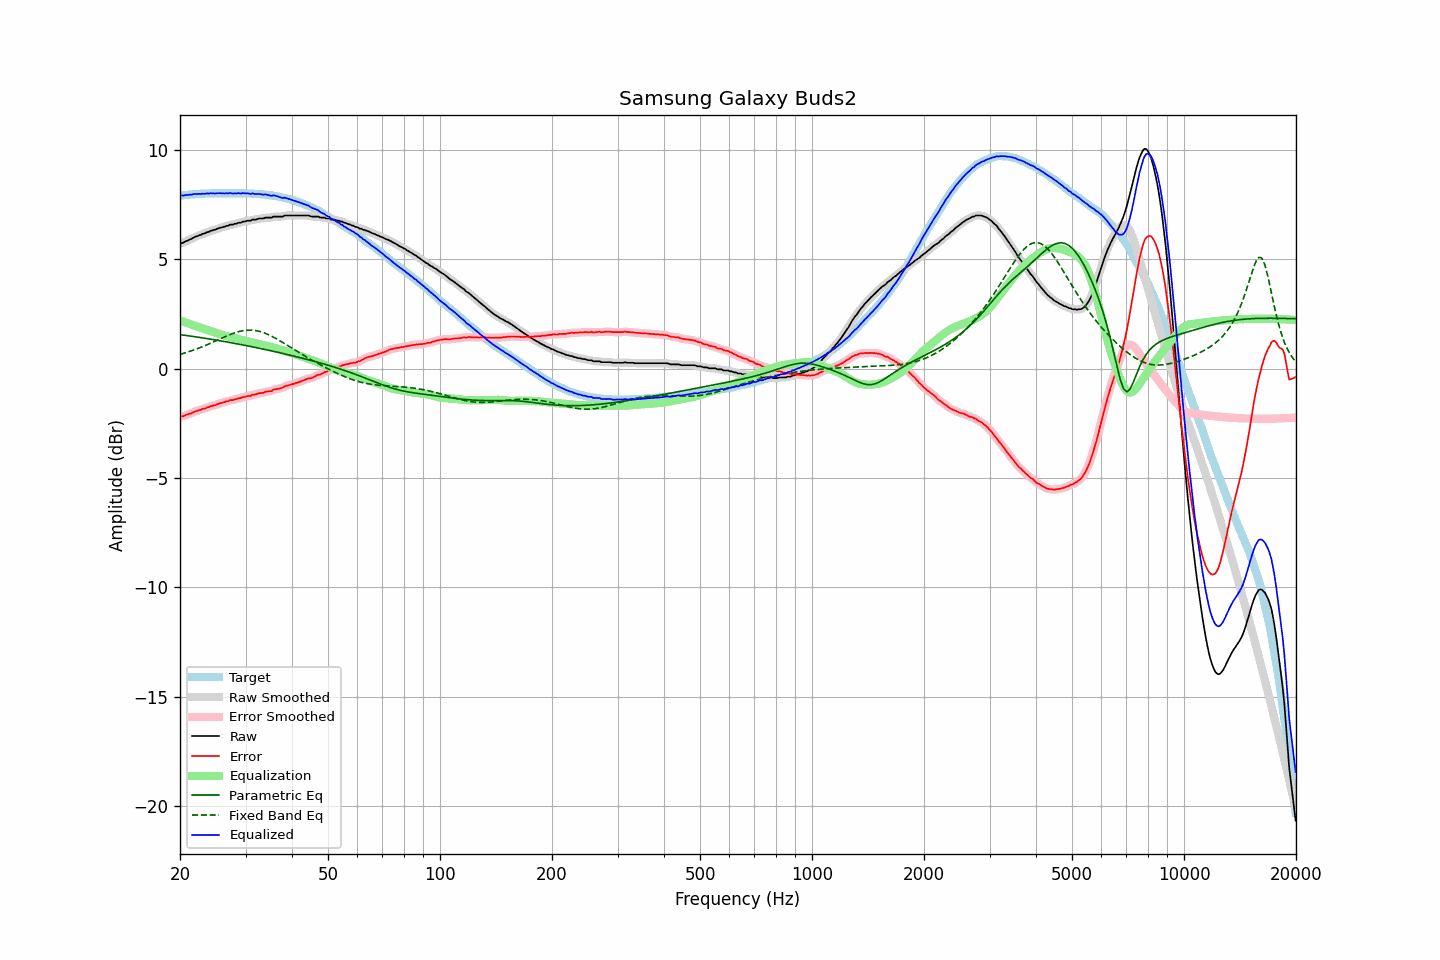

Data behind this chart, as committed beside it:
frequency, raw, error, smoothed, error_smoothed, equalization, parametric_eq, fixed_band_eq, equalized_raw, equalized_smoothed, target
20.00, 5.72, -2.19, 5.72, -2.20, 2.20, 1.56, 0.66, 7.93, 7.93, 7.92
20.20, 5.75, -2.17, 5.75, -2.18, 2.18, 1.55, 0.68, 7.93, 7.93, 7.93
20.40, 5.76, -2.17, 5.78, -2.16, 2.16, 1.54, 0.70, 7.92, 7.93, 7.94
20.61, 5.81, -2.13, 5.81, -2.14, 2.13, 1.53, 0.72, 7.94, 7.94, 7.95
20.81, 5.84, -2.10, 5.84, -2.11, 2.10, 1.52, 0.75, 7.95, 7.95, 7.95
21.02, 5.87, -2.08, 5.88, -2.08, 2.08, 1.51, 0.77, 7.95, 7.95, 7.96
21.23, 5.91, -2.05, 5.91, -2.06, 2.05, 1.50, 0.79, 7.97, 7.96, 7.97
21.44, 5.93, -2.04, 5.94, -2.03, 2.03, 1.49, 0.82, 7.96, 7.97, 7.98
21.66, 5.98, -1.99, 5.98, -2.00, 2.00, 1.48, 0.84, 7.98, 7.98, 7.98
21.87, 6.02, -1.96, 6.02, -1.97, 1.97, 1.47, 0.87, 7.99, 7.99, 7.99
22.09, 6.05, -1.93, 6.05, -1.94, 1.94, 1.46, 0.90, 8.00, 8.00, 7.99
22.31, 6.07, -1.92, 6.08, -1.92, 1.92, 1.45, 0.92, 7.99, 8.00, 8.00
22.54, 6.11, -1.88, 6.11, -1.89, 1.89, 1.44, 0.95, 8.00, 8.00, 8.00
22.76, 6.12, -1.88, 6.13, -1.87, 1.87, 1.43, 0.98, 7.99, 8.00, 8.01
22.99, 6.17, -1.83, 6.16, -1.85, 1.84, 1.41, 1.01, 8.02, 8.00, 8.01
23.22, 6.18, -1.82, 6.19, -1.82, 1.82, 1.40, 1.04, 8.00, 8.01, 8.01
23.45, 6.21, -1.80, 6.22, -1.80, 1.80, 1.39, 1.07, 8.01, 8.01, 8.02
23.69, 6.25, -1.76, 6.24, -1.77, 1.77, 1.38, 1.10, 8.02, 8.01, 8.02
23.92, 6.26, -1.75, 6.27, -1.74, 1.75, 1.37, 1.13, 8.01, 8.02, 8.02
24.16, 6.31, -1.70, 6.30, -1.72, 1.72, 1.35, 1.17, 8.03, 8.03, 8.02
24.40, 6.32, -1.70, 6.32, -1.70, 1.70, 1.34, 1.20, 8.02, 8.02, 8.03
24.65, 6.35, -1.67, 6.35, -1.68, 1.67, 1.33, 1.23, 8.03, 8.02, 8.03
24.89, 6.36, -1.66, 6.37, -1.66, 1.65, 1.32, 1.27, 8.01, 8.02, 8.03
25.14, 6.40, -1.62, 6.40, -1.63, 1.63, 1.31, 1.30, 8.03, 8.03, 8.03
25.39, 6.42, -1.60, 6.42, -1.60, 1.60, 1.29, 1.33, 8.03, 8.03, 8.03
25.65, 6.45, -1.57, 6.45, -1.58, 1.58, 1.28, 1.37, 8.03, 8.03, 8.03
25.91, 6.46, -1.56, 6.47, -1.56, 1.56, 1.27, 1.40, 8.02, 8.02, 8.03
26.16, 6.49, -1.53, 6.49, -1.54, 1.54, 1.25, 1.43, 8.03, 8.03, 8.03
26.43, 6.50, -1.52, 6.51, -1.52, 1.51, 1.24, 1.47, 8.02, 8.02, 8.03
26.69, 6.54, -1.48, 6.53, -1.49, 1.49, 1.23, 1.50, 8.04, 8.03, 8.03
26.96, 6.54, -1.48, 6.56, -1.47, 1.47, 1.22, 1.53, 8.02, 8.03, 8.03
27.23, 6.59, -1.43, 6.58, -1.45, 1.46, 1.20, 1.56, 8.05, 8.03, 8.03
27.50, 6.59, -1.43, 6.59, -1.43, 1.44, 1.19, 1.59, 8.03, 8.03, 8.03
27.77, 6.59, -1.43, 6.61, -1.42, 1.42, 1.17, 1.62, 8.01, 8.02, 8.03
28.05, 6.63, -1.39, 6.62, -1.41, 1.40, 1.16, 1.64, 8.03, 8.02, 8.03
28.33, 6.63, -1.39, 6.64, -1.38, 1.38, 1.15, 1.67, 8.01, 8.03, 8.03
28.62, 6.67, -1.35, 6.66, -1.37, 1.36, 1.13, 1.69, 8.04, 8.03, 8.03
28.90, 6.68, -1.34, 6.68, -1.35, 1.35, 1.12, 1.71, 8.03, 8.03, 8.03
29.19, 6.68, -1.34, 6.70, -1.33, 1.33, 1.11, 1.73, 8.01, 8.03, 8.03
29.48, 6.73, -1.29, 6.72, -1.31, 1.31, 1.09, 1.74, 8.04, 8.03, 8.03
29.78, 6.73, -1.29, 6.74, -1.29, 1.29, 1.08, 1.75, 8.02, 8.03, 8.03
30.08, 6.75, -1.27, 6.76, -1.27, 1.27, 1.06, 1.76, 8.03, 8.03, 8.03
30.38, 6.77, -1.24, 6.76, -1.26, 1.26, 1.05, 1.77, 8.03, 8.02, 8.02
30.68, 6.77, -1.24, 6.78, -1.24, 1.24, 1.03, 1.77, 8.01, 8.01, 8.02
30.99, 6.77, -1.24, 6.79, -1.22, 1.22, 1.02, 1.77, 7.99, 8.01, 8.02
31.30, 6.82, -1.18, 6.80, -1.21, 1.20, 1.00, 1.76, 8.02, 8.01, 8.01
31.61, 6.82, -1.18, 6.82, -1.19, 1.18, 0.99, 1.76, 8.01, 8.00, 8.01
31.93, 6.82, -1.17, 6.84, -1.16, 1.17, 0.97, 1.75, 7.99, 8.00, 8.00
32.24, 6.84, -1.15, 6.85, -1.15, 1.15, 0.96, 1.74, 7.99, 8.00, 8.00
32.57, 6.87, -1.11, 6.86, -1.13, 1.13, 0.94, 1.72, 8.00, 7.99, 7.99
32.89, 6.87, -1.11, 6.87, -1.12, 1.12, 0.93, 1.70, 7.99, 7.98, 7.99
33.22, 6.87, -1.10, 6.88, -1.10, 1.10, 0.91, 1.68, 7.97, 7.98, 7.98
33.55, 6.87, -1.10, 6.89, -1.09, 1.08, 0.90, 1.65, 7.96, 7.97, 7.98
33.89, 6.91, -1.05, 6.90, -1.07, 1.07, 0.88, 1.62, 7.98, 7.97, 7.97
34.23, 6.91, -1.04, 6.91, -1.05, 1.05, 0.86, 1.59, 7.96, 7.96, 7.96
34.57, 6.91, -1.03, 6.91, -1.04, 1.03, 0.85, 1.56, 7.95, 7.94, 7.95
34.92, 6.91, -1.02, 6.91, -1.02, 1.01, 0.83, 1.53, 7.93, 7.93, 7.94
35.27, 6.91, -1.02, 6.93, -1.00, 1.00, 0.82, 1.49, 7.91, 7.92, 7.94
35.62, 6.96, -0.95, 6.95, -0.97, 0.98, 0.80, 1.45, 7.94, 7.92, 7.92
35.97, 6.96, -0.94, 6.96, -0.95, 0.96, 0.78, 1.41, 7.92, 7.92, 7.91
... 635 more rows
